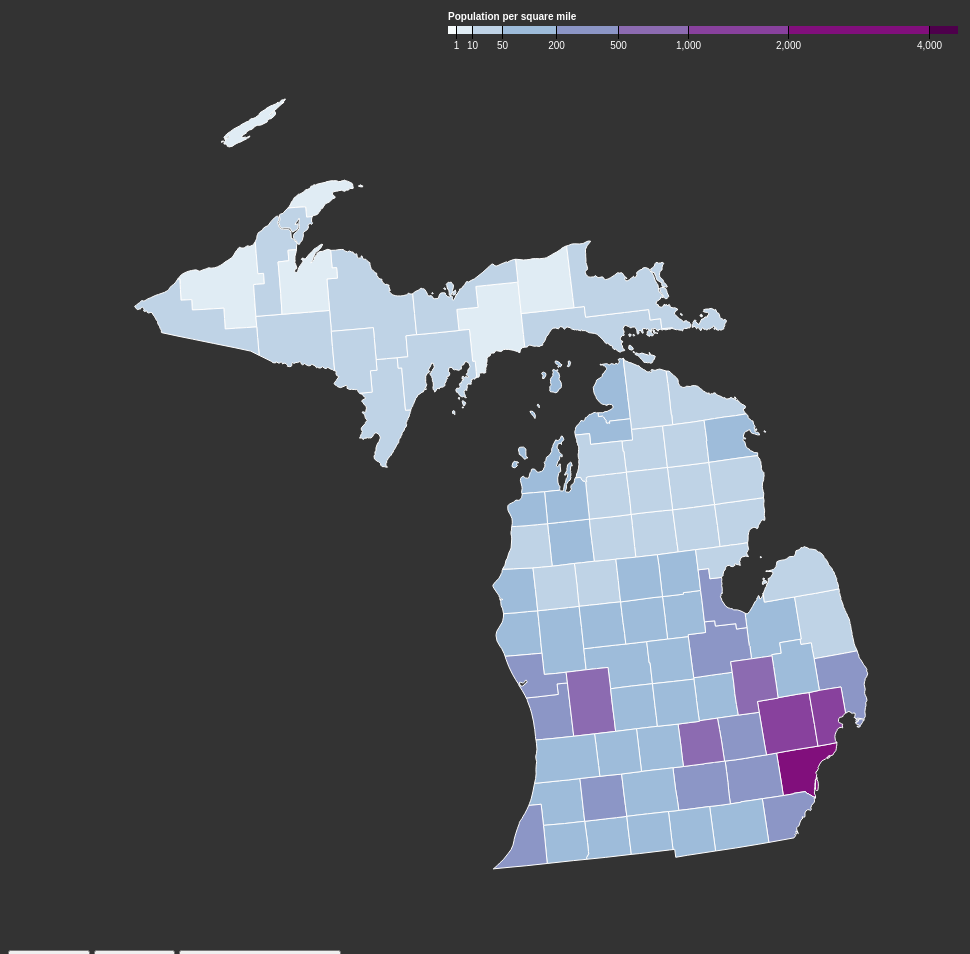
D3 v4 page, settled after 480 driven frames (8 s of simulated time); the page loaded 2 data file(s).


// ── MI-UnemploymentGeo.js
// Gather the SVG data and throw them into variables
var svg = d3.select("svg"),
    width = +svg.attr("width"),
    height = +svg.attr("height");

var toggle = 1;
var coloration = "white";

// Creates a template tag
var rateById = d3.map();
var nameById = d3.map();

// Creates 9 color buckets for the data to throw into. 
var color = d3.scaleThreshold()
    .domain([1, 10, 50, 200, 500, 1000, 2000, 4000])
    .range(d3.schemeBuPu[9]);

d3.selectAll("body")
    .style("background-color", "#333333")
    .style("color", "white");

// X scale for the legend.
var x = d3.scaleSqrt()
    .domain([0, 4500])
    .rangeRound([440, 950]);

// Creates and appends new SVG to existing svg
var g = svg.append("g")
    .attr("class", "key")
    .attr("transform", "translate(0,40)");

// Creates a empty square
g.selectAll("rect")
  .data(color.range().map(function(d) {
      d = color.invertExtent(d);
      if (d[0] == null) d[0] = x.domain()[0]; // Sets the top and bottom bars to not render
      if (d[1] == null) d[1] = x.domain()[1];
      return d;
    }))
    .enter().append("rect") // Sets the rectangle to the legend
    .attr("height", 8)
    .attr("x", function(d) { return x(d[0]); }) // moves the rectangle to line up with the first X plot
    .attr("width", function(d) { return x(d[1]) - x(d[0]); }) // Stretches the rectangle with the last X plot
    .attr("fill", function(d) { return color(d[0]); }); // Colors the buckets

// Appends the legend text to the legend
g.append("text")
    .attr("class", "caption")
    .attr("x", x.range()[0])
    .attr("y", -6)
    .attr("fill", "white")
    .attr("text-anchor", "start") 
    .attr("font-weight", "bold")
    .text("Population per square mile");

// Create a tooltip div
var div = d3.select("body").append("div")	
    .attr("class", "tooltip")				
    .style("opacity", 0);

// Calls the tick marks to be rendered in
g.call(d3.axisBottom(x)
    .tickSize(13)
    .tickValues(color.domain()))
  .select(".domain")
    .remove();

// Selects the geoAlber Map
var projection = d3.geoAlbersUsa()
    .scale(7000)
    .translate([-400,1300]);
var path = d3.geoPath()
    .projection(projection);

// Forces all X to be white
    d3.selectAll("text")
        .style("fill", "white");

// Parse data
d3.queue()
    .defer(d3.json, "mi-topodata.json")
    .defer(d3.csv, "mi-density.csv", function(d) { rateById.set(d.id, +d.density); }) //nameById
    .defer(d3.csv, "mi-density.csv", function(d) { nameById.set(d.id, d.name); })
    .await(ready);

// Render the map
function ready(error, us) {
  if (error) throw error;
    console.log(us);
    console.log(topojson.feature(us, us.objects.counties));
    
  svg.append("g")
      .attr("class", "counties")
    .selectAll("path")
      .data(topojson.feature(us, us.objects.counties).features)
    .enter().append("path")
      .attr("fill", function(d) { return color(rateById.get(d.id)); }) // Replace this with color
      .attr("d", path)
    // Tool Tip
    .on("mouseover", function(d) {		
        div.transition()		
        .duration(200)		
            .style("opacity", .9);		
        div	.html(nameById.get(d.id) + "<br/>Density: "  + rateById.get(d.id))	
                .style("left", (d3.event.pageX) + "px")		
                .style("top", (d3.event.pageY - 28) + "px");	
        })					
    .on("mouseout", function(d) {		
        div.transition()		
            .duration(500)		
            .style("opacity", 0);	
        });;
    
    
    
    // Tooltip
}

// Udpates graph color.
function updateData(mode){
    var timer = 500;
    coloration = "black";
    
    // Dark Mode
    if(mode == "dark"){
        color = d3.scaleThreshold()
            .domain([1, 10, 50, 200, 500, 1000, 2000, 4000])
            .range(d3.schemeBuPu[9]);
        
        // Select the body and then change the color
        d3.selectAll("body")
            .transition()
            .duration(timer)
            .style("background-color", "#333333")
            .style("color", "white");;
        
        // Select and change key text
        d3.selectAll("text")
            .transition()
            .duration(timer)
            .style("fill", "white");
        
        // Change stroke color
        var svg = d3.selectAll("#mi-map");
            svg.selectAll("path")
                .transition()
                .duration(timer)
                .attr("stroke", "white");
        coloration = "white";
    }
    
    // Light Mode
    if(mode == "light"){
        color = d3.scaleThreshold()
            .domain([1, 10, 50, 200, 500, 1000, 2000, 4000])
            .range(d3.schemeOrRd[9]);
        
        // Select the body and then change the color
        d3.selectAll("body")
            .transition()
            .duration(timer)
            .style("background-color", "white")
            .style("color", "black");
        
        // Select and change key text
        d3.selectAll("text")
            .transition()
            .duration(timer)
            .style("fill", "black");
        coloration = "black";
    }
    
    // Update the colors of the map. 
    var svg = d3.selectAll("#mi-map");
    svg.selectAll("path")
        .transition()
        .duration(timer)
        .attr("fill", function(d) { return color(rateById.get(d.id)); }) // Replace this with color
        .attr("d", path)
        .style("stroke", stroke());
    
    // Update the key
    d3.selectAll("rect")
        .transition()
        .duration(timer)
        .attr("fill", function(d) { return color(d[0]); });
    
}

// Keeps stroke as hidden toggle
function stroke(){
     if(toggle == -1){
         return "none";
    }
    if(toggle == 1){
         return coloration;
    }
}
// Updates the hide stroke 
function hideStroke(){
    var svg = d3.selectAll("svg");
    toggle = toggle * -1;
    if(toggle == -1){
        svg.selectAll("path")
            .style( "stroke", "none");
    }
    if(toggle == 1){
        svg.selectAll("path")
            .style("stroke", coloration);
    }

}

### data: mi-topodata.json
{
 "type": "Topology",
 "objects": {
  "counties": {
   "type": "GeometryCollection",
   "geometries": [
    "{... 4 keys}",
    "{... 4 keys}",
    "{... 4 keys}",
    "{... 4 keys}",
    "{... 4 keys}",
    "{... 4 keys}",
    "{... 4 keys}",
    "{... 4 keys}",
    "... 75 more items"
   ]
  }
 },
 "arcs": [
  [
   [
    635454,
    433965
   ],
   [
    -250,
    -13562
   ],
   [
    125,
    -13253
   ],
   [
    250,
    -13099
   ],
   [
    250,
    -13407
   ]
  ],
  [
   [
    635829,
    380644
   ],
   [
    -18627,
    -154
   ],
   [
    -10252,
    154
   ]
  ],
  [
   [
    606950,
    380644
   ],
   [
    -17002,
    -308
   ],
   [
    -15002,
    -155
   ]
  ],
  [
   [
    574946,
    380181
   ],
   [
    -125,
    13562
   ],
   [
    125,
    13253
   ],
   [
    -125,
    13253
   ],
   [
    0,
    13716
   ]
  ],
  [
   [
    574821,
    433965
   ],
   [
    15627,
    0
   ],
   [
    14502,
    0
   ],
   [
    15377,
    0
   ],
   [
    15127,
    0
   ]
  ],
  [
   [
    903862,
    51626
   ],
   [
    -2000,
    2003
   ],
   [
    -1125,
    -154
   ],
   [
    -2751,
    2466
   ],
   [
    -1375,
    308
   ],
   [
    -1375,
    1849
   ],
   [
    -2250,
    308
   ],
   [
    -1125,
    2158
   ],
   "... 4 more items"
  ],
  [
   [
    859982,
    59948
   ],
   [
    -250,
    13715
   ],
   [
    -876,
    26969
   ],
   [
    -500,
    13253
   ]
  ],
  [
   [
    858356,
    113885
   ],
   [
    14127,
    616
   ],
   [
    14252,
    463
   ],
   [
    30254,
    616
   ]
  ],
  "... 259 more items"
 ],
 "bbox": [
  -90.42,
  41.7,
  -82.42,
  48.19
 ],
 "transform": {
  "scale": [
   7.999007999007995e-06,
   6.489006489006493e-06
  ],
  "translate": [
   -90.42,
   41.7
  ]
 }
}

### data: mi-density.csv
id, name, density
26001, Alcona County, 16.2
26003, Alger County, 10.5
26005, Allegan County, 135
26007, Alpena County, 51.8
26009, Antrim County, 49.6
26011, Arenac County, 43.8
26013, Baraga County, 9.9
26015, Barry County, 107
26017, Bay County, 243.7
26019, Benzie County, 54.8
26021, Berrien County, 276.2
26023, Branch County, 89.4
26025, Calhoun County, 192.8
26027, Cass County, 106.7
26029, Charlevoix County, 62.3
26031, Cheboygan County, 36.6
26033, Chippewa County, 24.7
26035, Clare County, 54.8
26037, Clinton County, 133.1
26039, Crawford County, 25.3
26041, Delta County, 31.7
26043, Dickinson County, 34.4
26045, Eaton County, 187.4
26047, Emmet County, 69.9
26049, Genesee County, 668.5
26051, Gladwin County, 51.2
26053, Gogebic County, 14.9
26055, Grand Traverse County, 187.3
26057, Gratiot County, 74.7
26059, Hillsdale County, 78.1
26061, Houghton County, 36.3
26063, Huron County, 39.6
26065, Ingham County, 505.1
26067, Ionia County, 111.9
26069, Iosco County, 47.1
26071, Iron County, 10.1
26073, Isabella County, 122.8
26075, Jackson County, 228.4
26077, Kalamazoo County, 445.7
26079, Kalkaska County, 30.6
26081, Kent County, 711.5
26083, Keweenaw County, 4
26085, Lake County, 20.3
26087, Lapeer County, 137.4
26089, Leelanau County, 62.5
26091, Lenawee County, 133.3
26093, Livingston County, 320.2
26095, Luce County, 7.4
26097, Mackinac County, 10.9
26099, Macomb County, 1755
26101, Manistee County, 45.6
26103, Marquette County, 37.1
26105, Mason County, 58
26107, Mecosta County, 77.1
26109, Menominee County, 23
26111, Midland County, 162
26113, Missaukee County, 26.3
26115, Monroe County, 276.7
26117, Montcalm County, 89.8
26119, Montmorency County, 17.9
... 23 more rows